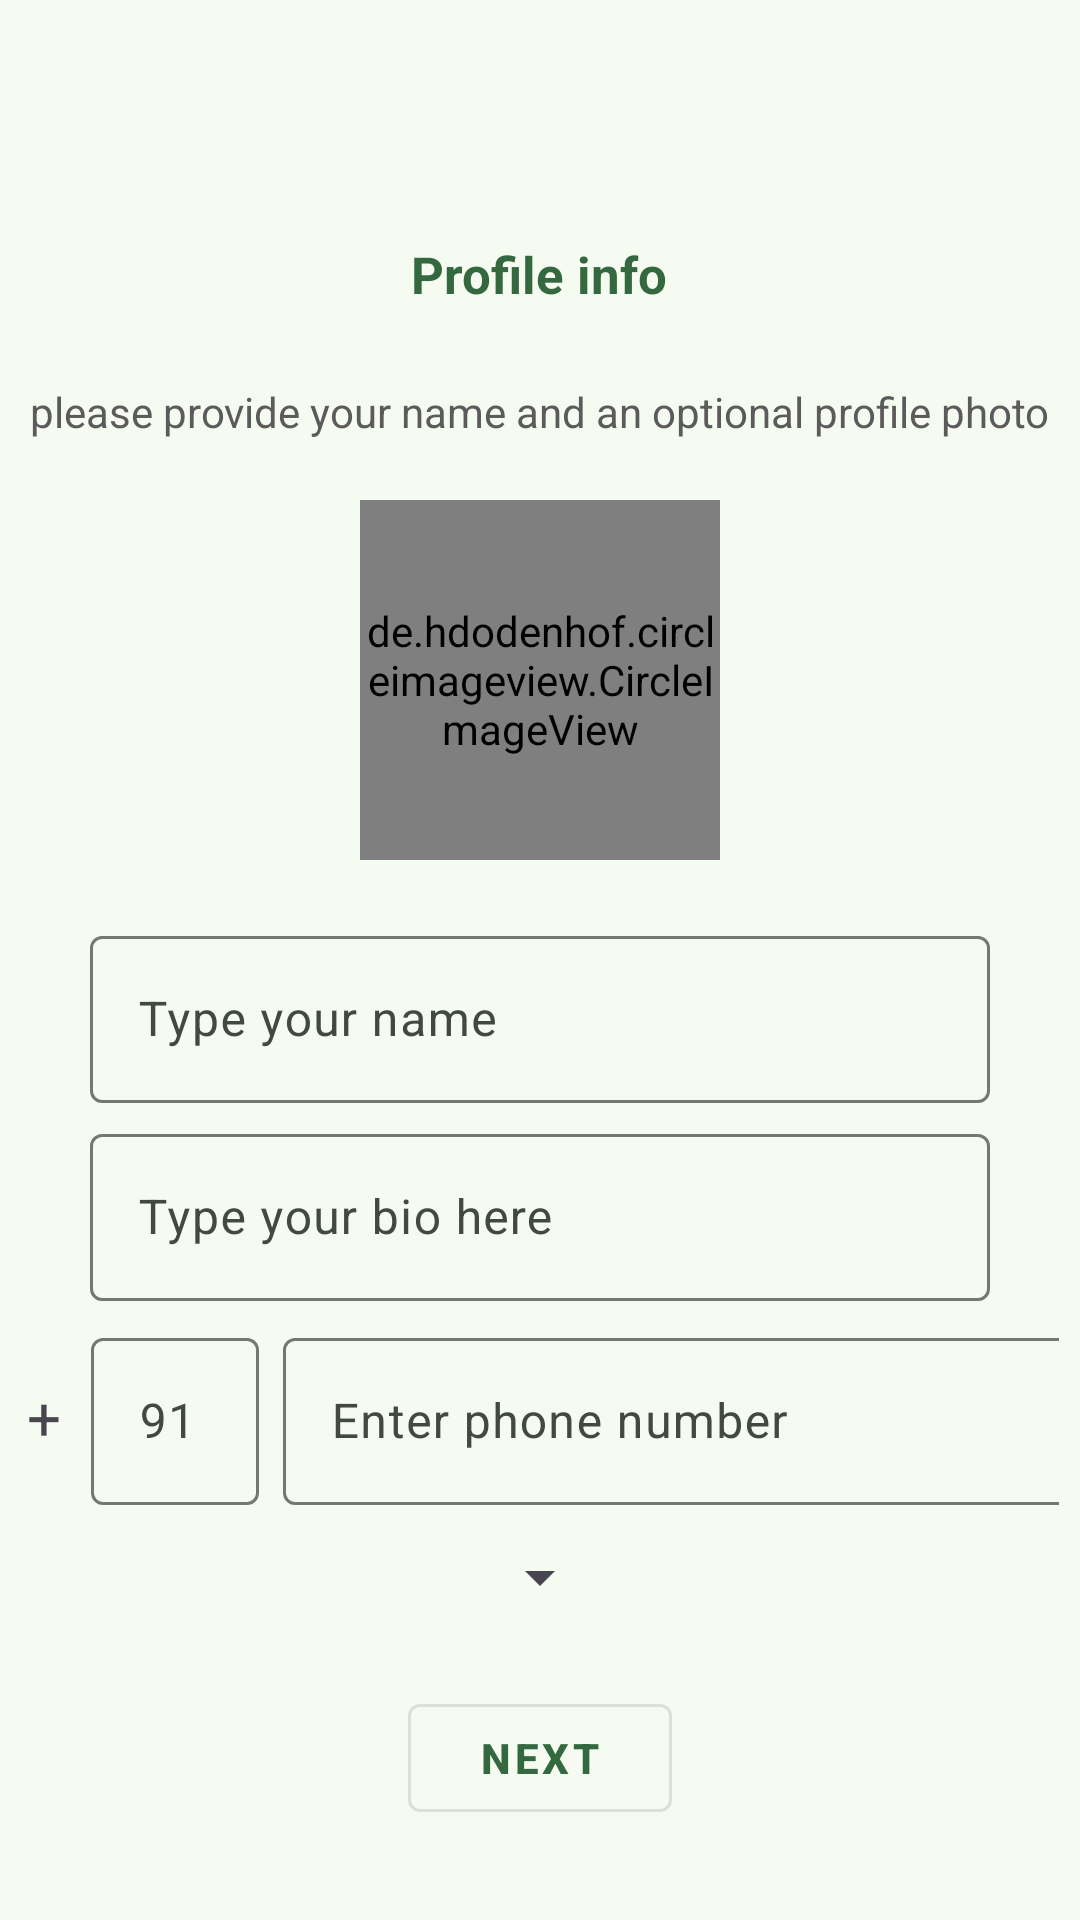

Here is an Android app screen rendered from its layout file. Give the layout XML and the strings, colors and styles it references.
<!-- AndroidManifest.xml: application theme Theme.Chatify -->
<!-- res/layout/activity_set_user_info.xml -->
<?xml version="1.0" encoding="utf-8"?>
<layout>


    <RelativeLayout xmlns:android="http://schemas.android.com/apk/res/android"
        xmlns:app="http://schemas.android.com/apk/res-auto"
        xmlns:tools="http://schemas.android.com/tools"
        android:id="@+id/main"
        android:layout_width="match_parent"
        android:layout_height="match_parent"
        tools:context=".view.activities.auth.SetUserInfoActivity">

        <LinearLayout
            android:layout_width="match_parent"
            android:layout_height="wrap_content"
            android:padding="5dp"
            android:layout_marginTop="50dp"
            android:orientation="vertical">

            <TextView
                android:layout_width="wrap_content"
                android:layout_height="wrap_content"
                android:layout_gravity="center_horizontal"
                android:layout_marginTop="25dp"
                android:text="Profile info"
                android:textColor="@color/md_theme_primary"
                android:textSize="17sp"
                android:textStyle="bold"
                tools:ignore="HardcodedText" />

            <TextView
                android:layout_width="wrap_content"
                android:layout_height="wrap_content"
                android:layout_gravity="center_horizontal"
                android:layout_marginTop="25dp"
                android:text="please provide your name and an optional profile photo"
                android:textColor="#5C5A5A"
                android:textSize="14sp"
                tools:ignore="HardcodedText" />

            <de.hdodenhof.circleimageview.CircleImageView
                android:id="@+id/Change1"
                android:layout_width="120dp"
                android:layout_height="120dp"
                android:layout_gravity="center_horizontal"
                android:layout_margin="20dp"
                android:padding="2dp"
                android:scaleType="centerCrop"
                android:src="@drawable/user"
                app:civ_border_color="@color/md_theme_primary"
                app:civ_border_overlay="true"
                app:civ_border_width="2dp" />

            <com.google.android.material.textfield.TextInputLayout
                android:id="@+id/phoneNumberLayout2"
                android:layout_width="match_parent"
                android:layout_height="wrap_content"
                android:layout_marginStart="25dp"
                android:layout_marginEnd="25dp">

                <com.google.android.material.textfield.TextInputEditText
                    android:id="@+id/phoneNumberEt2"
                    android:layout_width="match_parent"
                    android:layout_height="wrap_content"
                    android:textAllCaps="true"
                    android:hint="Type your name"
                    android:importantForAccessibility="yes"
                    android:inputType="textPersonName"
                    android:maxLength="20"
                    android:maxLines="1"
                    tools:ignore="HardcodedText" />
            </com.google.android.material.textfield.TextInputLayout>


            <com.google.android.material.textfield.TextInputLayout
                android:id="@+id/phoneNumberLayout3"
                android:layout_marginTop="5dp"
                android:layout_width="match_parent"
                android:layout_height="wrap_content"
                android:layout_marginStart="25dp"
                android:layout_marginEnd="25dp">

                <com.google.android.material.textfield.TextInputEditText
                    android:id="@+id/phoneNumberEt3"
                    android:layout_width="match_parent"
                    android:layout_height="wrap_content"
                    android:layout_marginTop="5dp"
                    android:hint="Type your bio here"
                    android:importantForAccessibility="yes"
                    android:inputType="textPersonName"
                    android:maxLength="100"
                    android:maxLines="2"
                    tools:ignore="HardcodedText" />

            </com.google.android.material.textfield.TextInputLayout>

            <LinearLayout
                android:layout_width="match_parent"
                android:layout_height="wrap_content"
                android:layout_marginTop="5dp"
                android:orientation="horizontal"
                android:padding="2dp">

                <TextView
                    android:layout_width="wrap_content"
                    android:layout_height="wrap_content"
                    android:padding="2dp"
                    android:text="+"
                    android:textSize="20sp" />

                <com.google.android.material.textfield.TextInputLayout
                    android:id="@+id/phoneNumberLayout"
                    android:layout_width="wrap_content"
                    android:layout_height="wrap_content"
                    android:layout_marginStart="8dp">

                    <com.google.android.material.textfield.TextInputEditText
                        android:id="@+id/phoneNumberEt"
                        android:layout_width="wrap_content"
                        android:layout_height="wrap_content"
                        android:hint="@string/_91"
                        android:importantForAccessibility="yes"
                        android:inputType="phone"
                        android:maxLength="3"
                        android:maxLines="1" />
                </com.google.android.material.textfield.TextInputLayout>

                <com.google.android.material.textfield.TextInputLayout
                    android:id="@+id/phoneNumberLayout4"
                    android:layout_width="match_parent"
                    android:layout_height="wrap_content"
                    android:layout_marginStart="8dp">

                    <com.google.android.material.textfield.TextInputEditText
                        android:id="@+id/phoneNumberEt4"
                        android:layout_width="290dp"
                        android:layout_height="wrap_content"
                        android:hint="@string/enter_phone_number"
                        android:importantForAccessibility="yes"
                        android:inputType="phone"
                        android:maxLength="13"
                        android:maxLines="1" />
                </com.google.android.material.textfield.TextInputLayout>

            </LinearLayout>

            <Spinner
                android:layout_width="wrap_content"
                android:layout_height="wrap_content"
                android:layout_gravity="center_horizontal"
                android:layout_marginTop="10dp"
                android:id="@+id/spinner"
                android:layout_marginStart="25dp"
                android:layout_marginEnd="25dp"/>
        </LinearLayout>


        <com.google.android.material.button.MaterialButton
            android:id="@+id/button2"
            style="@style/Widget.MaterialComponents.Button.OutlinedButton"
            android:layout_width="wrap_content"
            android:layout_height="wrap_content"
            android:layout_alignParentBottom="true"
            android:layout_centerInParent="true"
            android:layout_marginTop="100dp"
            android:layout_marginBottom="30dp"
            android:text="@string/next"
            android:textColor="@color/md_theme_primary"
            android:textStyle="bold" />

    </RelativeLayout>
</layout>
<!-- resources referenced by this layout -->
<resources>
  <color name="md_theme_primary">#346940</color>
  <string name="_91">91</string>
  <string name="enter_phone_number">Enter phone number</string>
  <string name="next">Next</string>
  <style name="Theme.Chatify" parent="Base.Theme.Chatify" />
  <color name="md_theme_onPrimary">#FFFFFF</color>
  <color name="md_theme_primaryContainer">#B6F1BC</color>
  <color name="md_theme_onPrimaryContainer">#00210A</color>
  <color name="md_theme_secondary">#506351</color>
  <color name="md_theme_onSecondary">#FFFFFF</color>
  <color name="md_theme_secondaryContainer">#D3E8D2</color>
  <color name="md_theme_onSecondaryContainer">#0E1F11</color>
  <color name="md_theme_tertiary">#39656D</color>
  <color name="md_theme_onTertiary">#FFFFFF</color>
  <color name="md_theme_tertiaryContainer">#BDEAF4</color>
  <color name="md_theme_onTertiaryContainer">#001F24</color>
  <color name="md_theme_error">#BA1A1A</color>
  <color name="md_theme_onError">#FFFFFF</color>
  <color name="md_theme_errorContainer">#FFDAD6</color>
  <color name="md_theme_onErrorContainer">#410002</color>
  <color name="md_theme_background">#F6FBF2</color>
  <color name="md_theme_onBackground">#181D18</color>
  <color name="md_theme_surface">#F6FBF2</color>
  <color name="md_theme_onSurface">#181D18</color>
  <color name="md_theme_surfaceVariant">#DDE5DA</color>
  <color name="md_theme_onSurfaceVariant">#414941</color>
  <color name="md_theme_outline">#727970</color>
  <color name="md_theme_outlineVariant">#C1C9BE</color>
  <color name="md_theme_inverseSurface">#2D322C</color>
  <color name="md_theme_inverseOnSurface">#EEF2EA</color>
  <color name="md_theme_inversePrimary">#9AD4A1</color>
  <color name="md_theme_primaryFixed">#B6F1BC</color>
  <color name="md_theme_onPrimaryFixed">#00210A</color>
  <color name="md_theme_primaryFixedDim">#9AD4A1</color>
  <color name="md_theme_onPrimaryFixedVariant">#1A512A</color>
  <color name="md_theme_secondaryFixed">#D3E8D2</color>
  <color name="md_theme_onSecondaryFixed">#0E1F11</color>
  <color name="md_theme_secondaryFixedDim">#B7CCB6</color>
  <color name="md_theme_onSecondaryFixedVariant">#394B3B</color>
  <color name="md_theme_tertiaryFixed">#BDEAF4</color>
  <color name="md_theme_onTertiaryFixed">#001F24</color>
  <color name="md_theme_tertiaryFixedDim">#A1CED7</color>
  <color name="md_theme_onTertiaryFixedVariant">#204D55</color>
  <color name="md_theme_surfaceDim">#D7DBD3</color>
  <color name="md_theme_surfaceBright">#F6FBF2</color>
  <color name="md_theme_surfaceContainerLowest">#FFFFFF</color>
  <color name="md_theme_surfaceContainerLow">#F1F5ED</color>
  <color name="md_theme_surfaceContainer">#EBEFE7</color>
  <color name="md_theme_surfaceContainerHigh">#E5EAE1</color>
  <color name="md_theme_surfaceContainerHighest">#DFE4DC</color>
</resources>
